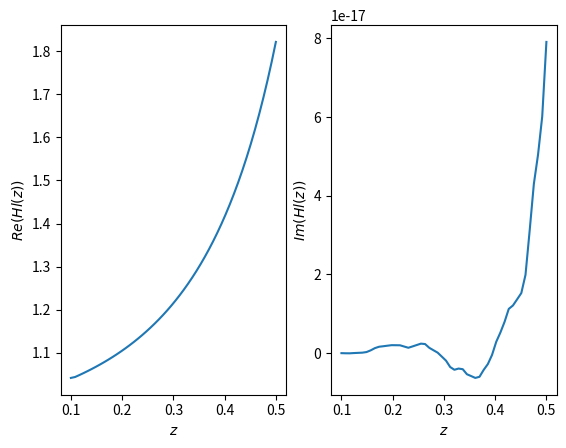

Here is the Python script that generated this plot:
"""A module for computing Heun functions via the BGT path sum method"""
import time
import numpy as np
from scipy.linalg import solve_triangular
from scipy.integrate import cumulative_trapezoid
from matplotlib import pyplot as plt


def heun_eq_coeff_1(z_range: np.ndarray,
                    a: complex, gamma: complex, delta: complex, epsilon: complex) -> np.ndarray:
    """The coefficient of the first-order derivative in the Heun equation"""
    return gamma/z_range + delta/(z_range - 1) + epsilon/(z_range - a)


def heun_eq_coeff_0(z_range: np.ndarray,
                    a: complex, q: complex,  alpha: complex, beta: complex) -> np.ndarray:
    """The coefficient of the zeroth-order derivative in the Heun equation"""
    return (alpha * beta * z_range - q) / (z_range * (z_range - 1) * (z_range - a))


def weight_func(z_range: np.ndarray,
                a: complex, gamma: complex, delta: complex, epsilon: complex) -> np.ndarray:
    """The factor in the integrand of J(z) which precedes X(z)"""
    return (z_range**gamma) * ((z_range - 1)**delta) * ((a - z_range)**epsilon) * np.exp(z_range)


def get_kernel_1(x_vec: np.ndarray, y_vec: np.ndarray, delta_z: float) -> np.ndarray:
    """Returns an array which is the matrix form of K_1"""
    integrand = x_vec * y_vec

    cumulative_traps = cumulative_trapezoid(integrand, dx=delta_z, initial=0)

    kx, ky = np.meshgrid(cumulative_traps, cumulative_traps, sparse=False)

    kernel = kx - ky

    divisor, _ = np.meshgrid(y_vec, y_vec, sparse=False)

    kernel = 1 + kernel/divisor

    return kernel


def get_kernel_2(x_vec: np.ndarray, q_vec: np.ndarray, z_range: np.ndarray) -> np.ndarray:
    """Returns an array which is the matrix form of K_2"""
    exp_vec = np.exp(z_range)

    x_times_e, exp = np.meshgrid(x_vec * exp_vec, exp_vec, sparse=False)
    q_rows, _ = np.meshgrid(q_vec, q_vec, sparse=False)

    kernel = x_times_e/exp + q_rows

    return kernel


def neumann_sum(matrix_kernel: np.ndarray, delta_z: float, points: int) -> np.ndarray:
    """Returns the Neumann series of the kernel matrix_kernel,
    which is equivalent to the inverse *-resolvent of 1 - kernel"""
    diagonal = np.diag(np.diag(matrix_kernel))
    identity = np.identity(points)
    v = np.zeros(points)
    v[0] = 1

    lhs = identity - delta_z*matrix_kernel + 0.5*delta_z*diagonal

    n_sum = (1/delta_z)*(solve_triangular(lhs, v, trans=1) - v)

    return n_sum


def path_ordered_exp_1(x_vec: np.ndarray, y_vec: np.ndarray,
                       delta_z: float, points: int) -> np.ndarray:
    """Returns the first contribution to the path-ordered exponential.
    Computation chain: kernel K_1 -> Green's function G_1 -> path-ordered exponential U_11"""
    kernel = get_kernel_1(x_vec, y_vec, delta_z)
    green = neumann_sum(kernel, delta_z, points)

    integral_of_green = cumulative_trapezoid(
        green, dx=delta_z, axis=0, initial=0)
    return 1 + integral_of_green


def path_ordered_exp_2(q_vec: np.ndarray, x_vec: np.ndarray,
                       delta_z: float, z_range: np.ndarray, points: int) -> np.ndarray:
    """Returns the second contribution to the path-ordered exponential.
    Computation chain: kernel K_2 -> Green's function G_2 -> path-ordered exponential U_12"""
    kernel = get_kernel_2(x_vec, q_vec, z_range)
    green = neumann_sum(kernel, delta_z, points)

    exp_green = np.exp(-z_range)*green
    int_part_1 = cumulative_trapezoid(
        exp_green, dx=delta_z, axis=0, initial=0)
    int_part_1 = np.exp(z_range)*int_part_1

    int_part_2 = cumulative_trapezoid(green, dx=delta_z, axis=0, initial=0)

    contribution = np.exp(z_range-z_range[0]) - 1 + int_part_1 - int_part_2

    return contribution


def heun(z_range: np.ndarray, *, a: complex, q: complex,
         alpha: complex, beta: complex, gamma: complex, delta: complex) -> np.ndarray:
    """Returns the R matrix, whose first column approximates the solution to the Heun equation"""
    epsilon = 1 + alpha + beta - gamma - delta

    z0 = z_range[0]
    points = len(z_range)
    delta_z = (z_range[-1] - z0)/(points - 1)
    init_val = 1 + q * z0/(gamma * a) + (z0**2) * (
        q**2 - a * alpha * beta + q *
        (1 + alpha + beta + a * gamma + delta * (a-1)))/(2 * a**2 * gamma * (1 + gamma))
    init_slope = q/(gamma*a) + z0*(q**2 - a*alpha*beta +
                                   q*(1+alpha+beta+a*gamma+delta*(a-1)))/(a**2*gamma*(1+gamma))

    p_func = heun_eq_coeff_1(z_range, a, gamma, delta, epsilon)
    q_func = heun_eq_coeff_0(z_range, a, q, alpha, beta)
    x_func = - p_func - q_func - 1
    y_func = weight_func(z_range, a, gamma, delta, epsilon)

    heun_function = init_val*path_ordered_exp_1(
        x_func, y_func, delta_z, points)

    heun_function += (init_slope - init_val)*path_ordered_exp_2(q_func,
                                                                x_func, delta_z, z_range, points)

    return heun_function


if __name__ == "__main__":
    # Heun parameters
    A = 4.3 + 1j*0
    Q = -0.2 + 1j*0
    ALPHA = 1.3 + 1j*0
    BETA = 0.12 + 1j*0
    GAMMA = -0.14 + 1j*0
    DELTA = 4.32 + 1j*0

    # Domain definition
    N = 50
    BUFFER = 1e-11

    Z_MIN = 0.1
    Z_MAX = 0.5
    Z = np.linspace(Z_MIN, Z_MAX, N)

    start = time.perf_counter()
    y = heun(Z, a=A, q=Q, alpha=ALPHA, beta=BETA, gamma=GAMMA, delta=DELTA)
    end = time.perf_counter()

    print(f"Evaluation completed in {end - start} seconds.")

    plt.subplot(1, 2, 1)
    plt.plot(Z, np.real(y))
    plt.xlabel("$z$")
    plt.ylabel("$Re(Hl(z))$")

    plt.subplot(1, 2, 2)
    plt.plot(Z, np.imag(y))
    plt.xlabel("$z$")
    plt.ylabel("$Im(Hl(z))$")

    plt.show()
